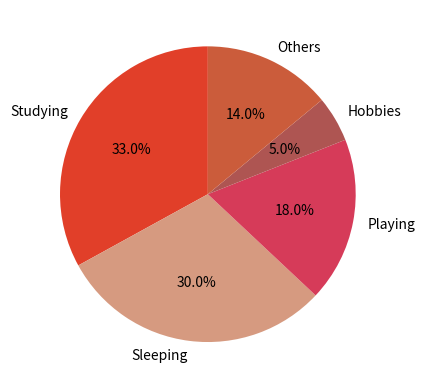

Write Python code to recreate this figure.
''' 07-01-2020
[redacted]
    Assignment 1
    Q6. Generating Pie Chart
'''

import numpy as np
import os #to change working directory
import pandas as pd #to work with dataframes
import matplotlib.pyplot as plt

data = {'Activity': ['Studying', 'Sleeping', 'Playing', 'Hobbies','Others'],
        'Time Spent': [33,30,18,5,14],}
df = pd.DataFrame(data, columns = ['Activity', 'Time Spent'])
	
	
# Create a list of colors (from iWantHue)
colors = ["#E13F29", "#D69A80", "#D63B59", "#AE5552", "#CB5C3B", "#EB8076", "#96624E"]

# Create a pie chart
plt.pie(   df['Time Spent'],labels=df['Activity'], colors=colors, autopct='%1.1f%%', startangle=90)

plt.show()

